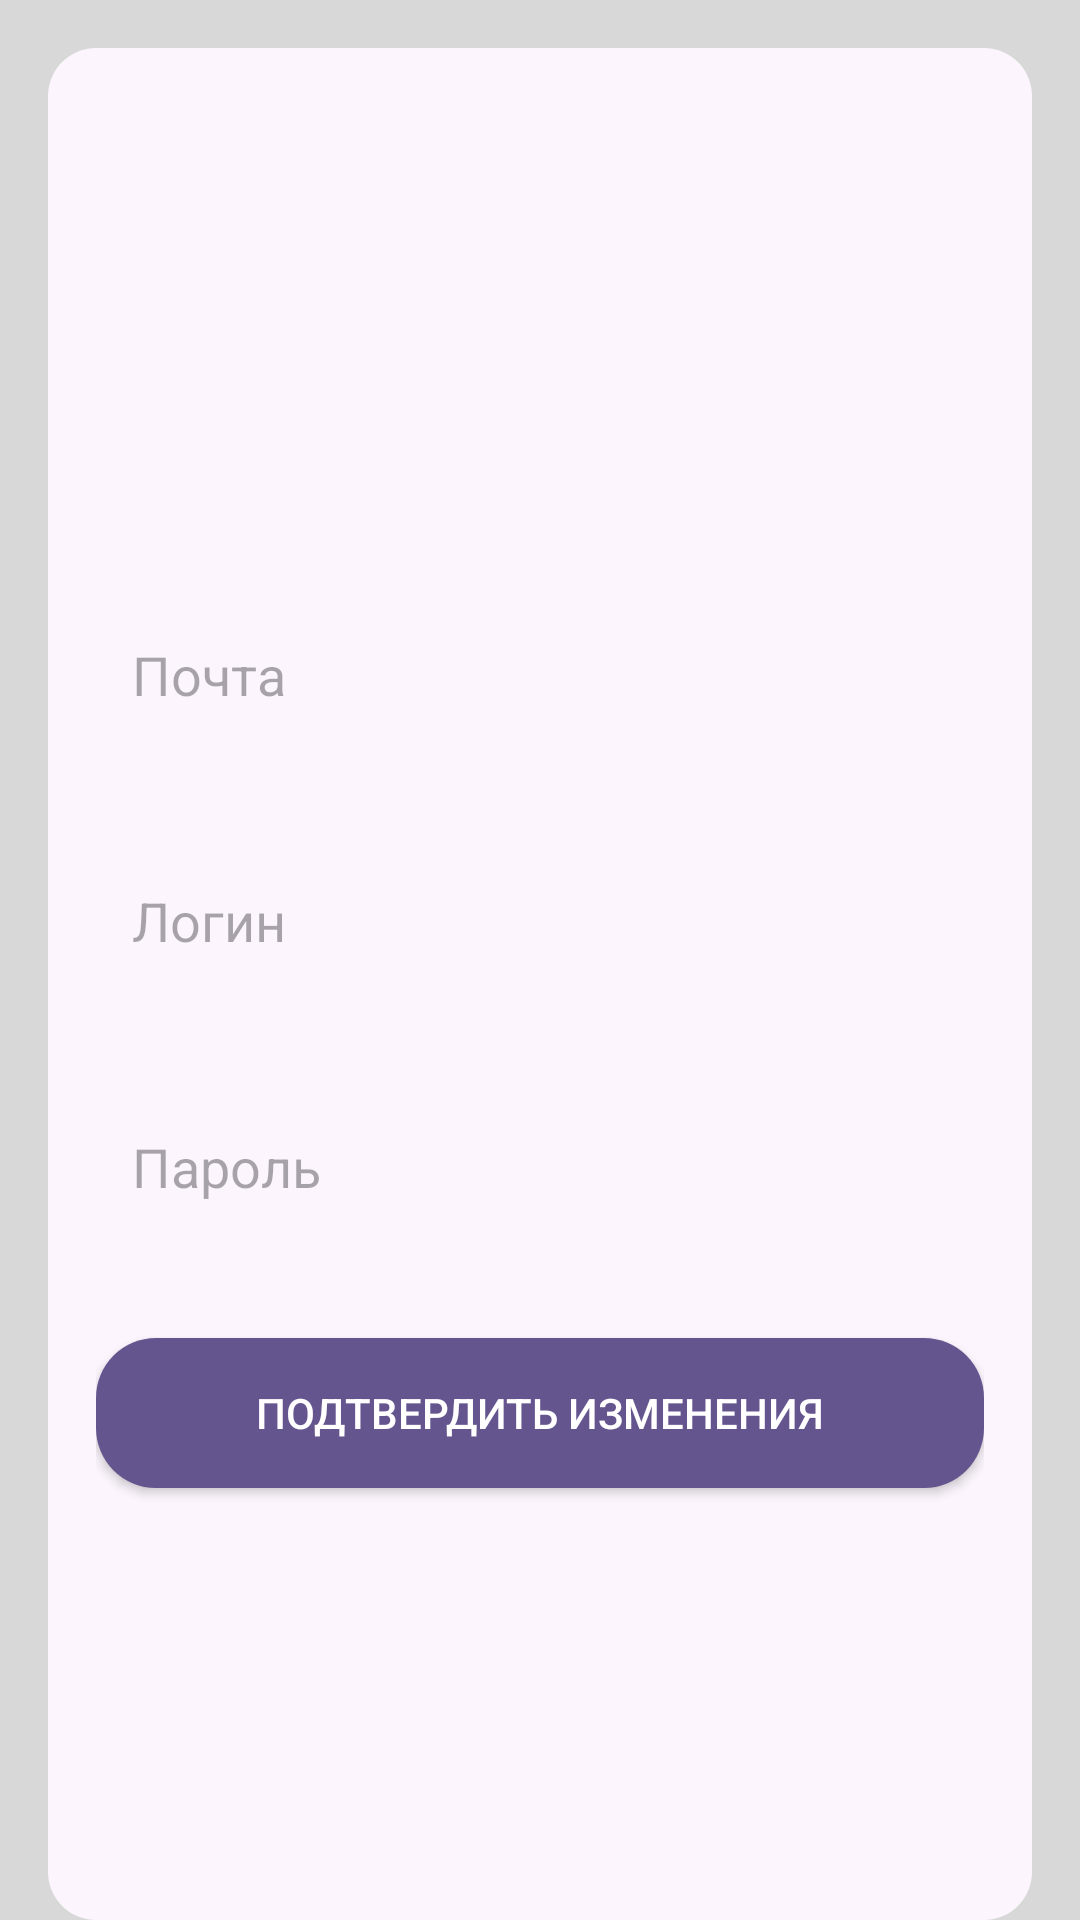

Write the Android layout XML for this screen, with the resource values it uses.
<!-- AndroidManifest.xml: application theme Theme.MobileDDAssistant -->
<!-- res/layout/fragment_user_account.xml -->
<?xml version="1.0" encoding="utf-8"?>
<androidx.constraintlayout.widget.ConstraintLayout xmlns:android="http://schemas.android.com/apk/res/android"
    xmlns:app="http://schemas.android.com/apk/res-auto"
    xmlns:tools="http://schemas.android.com/tools"
    android:id="@+id/main"
    android:layout_width="match_parent"
    android:layout_height="match_parent"
    tools:context=".presentation.view.fragments.UserAccountFragment">

    <LinearLayout
        android:layout_width="match_parent"
        android:layout_height="match_parent"
        android:orientation="vertical"
        android:background="@color/background_color"
        tools:context=".presentation.view.fragments.UserAccountFragment">

        
        <LinearLayout
            android:layout_width="match_parent"
            android:layout_height="0dp"
            android:layout_marginHorizontal="16dp"
            android:layout_marginTop="16dp"
            android:layout_weight="1"
            android:background="@drawable/bg_style_rounded"
            android:backgroundTint="@color/content_color"
            android:orientation="vertical"
            android:padding="16dp">

            <ImageView
                android:layout_width="match_parent"
                android:layout_height="120dp"
                android:src="@drawable/ic_character"
                android:layout_gravity="center_vertical"
                android:padding="8dp"
                android:layout_marginVertical="16dp"/>

            
            <EditText
                android:id="@+id/etEmail"
                android:layout_width="match_parent"
                android:layout_height="50dp"
                android:layout_marginVertical="16dp"
                android:background="@drawable/bg_edittext"
                android:hint="Почта"
                android:padding="12dp"
                app:layout_constraintEnd_toEndOf="parent"
                app:layout_constraintStart_toStartOf="parent" />

            
            <EditText
                android:id="@+id/etLogin"
                android:layout_width="match_parent"
                android:layout_height="50dp"
                android:layout_marginVertical="16dp"
                android:background="@drawable/bg_edittext"
                android:hint="Логин"
                android:padding="12dp"
                app:layout_constraintEnd_toEndOf="parent"
                app:layout_constraintStart_toStartOf="parent" />

            
            <EditText
                android:id="@+id/etPassword"
                android:layout_width="match_parent"
                android:layout_height="50dp"
                android:layout_marginVertical="16dp"
                android:background="@drawable/bg_edittext"
                android:hint="Пароль"
                android:inputType="textPassword"
                android:padding="12dp"
                app:layout_constraintEnd_toEndOf="parent"
                app:layout_constraintStart_toStartOf="parent" />

            
            <Button
                android:id="@+id/btnRegister"
                android:layout_width="match_parent"
                android:layout_height="50dp"
                android:layout_marginVertical="16dp"
                android:background="@drawable/bg_button"
                android:text="Подтвердить изменения"
                android:textColor="@android:color/white"
                app:layout_constraintEnd_toEndOf="parent"
                app:layout_constraintStart_toStartOf="parent" />

        </LinearLayout>
    </LinearLayout>

</androidx.constraintlayout.widget.ConstraintLayout>
<!-- resources referenced by this layout -->
<resources>
  <color name="background_color">#D8D8D8</color>
  <color name="content_color">#FCF5FD</color>
  <!-- drawable bg_button (drawable) -->
  <?xml version="1.0" encoding="utf-8"?>
  <shape xmlns:android="http://schemas.android.com/apk/res/android"
      android:shape="rectangle">
      <solid android:color="@color/button_color"/>
      <corners android:radius="20dp"/>
  </shape>
  <!-- drawable bg_style_rounded (drawable) -->
  <?xml version="1.0" encoding="utf-8"?>
  <shape xmlns:android="http://schemas.android.com/apk/res/android" android:shape="rectangle">
      <corners android:radius="16dp"/>
      <solid android:color="#D3D3D3"/>
  </shape>
  <style name="Theme.MobileDDAssistant" parent="Base.Theme.MobileDDAssistant" />
  <color name="button_color">#65558E</color>
  <style name="Base.Theme.MobileDDAssistant" parent="Theme.Material3.DayNight.NoActionBar">
          
          
      </style>
</resources>
